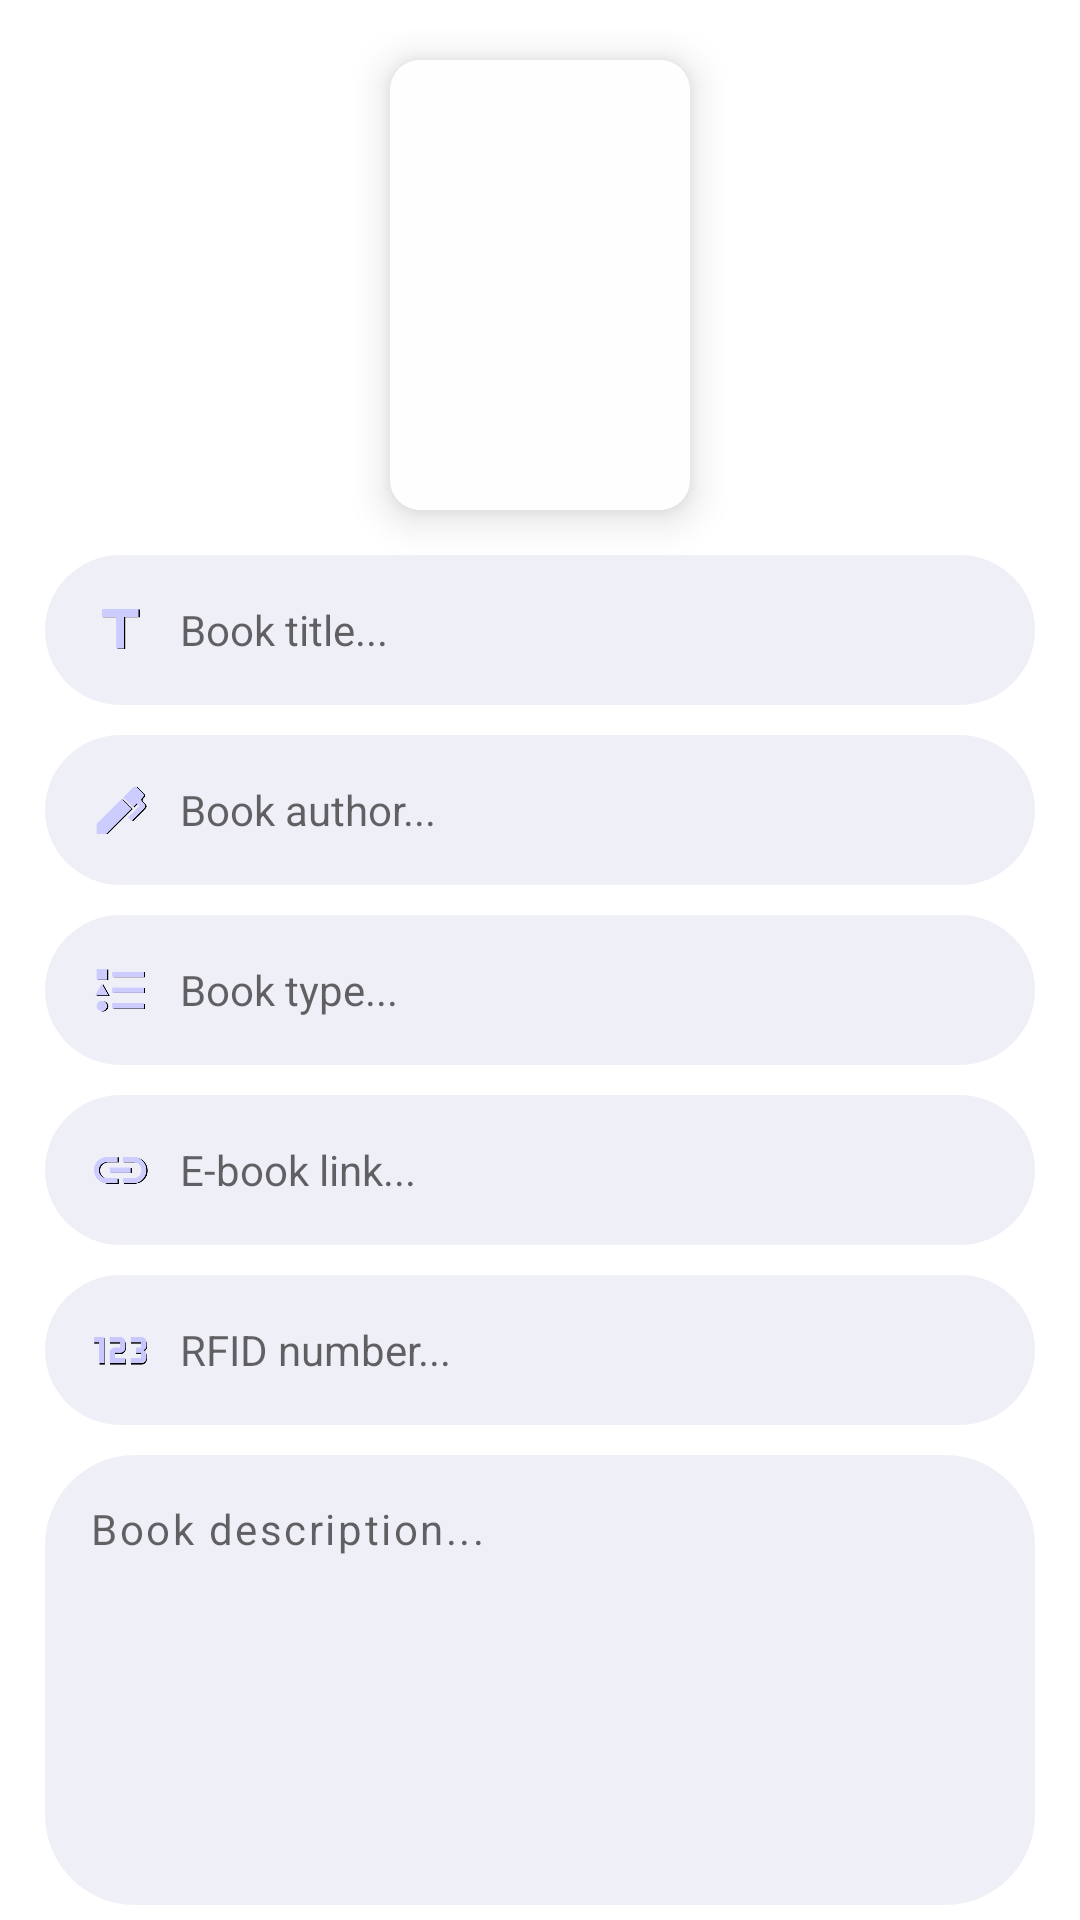

Produce the Android XML layout that renders to this screen, including the resource entries it uses.
<!-- AndroidManifest.xml: application theme Theme.SmartLibrary -->
<!-- res/layout/add_activity.xml -->
<?xml version="1.0" encoding="utf-8"?>
<ScrollView
	xmlns:android="http://schemas.android.com/apk/res/android"
	android:layout_width="match_parent"
	android:layout_height="match_parent"
	android:scrollbars="none"
	android:fillViewport="true">

	<RelativeLayout
		android:layout_width="match_parent"
		android:layout_height="wrap_content"
		android:padding="10dp">

		<ImageView
			android:id="@+id/add_preview"
			android:elevation="8dp"
			android:layout_width="100dp"
			android:layout_height="150dp"
			android:layout_margin="10dp"
			android:layout_centerHorizontal="true"
			android:background="@drawable/card_background"
			android:contentDescription="@string/image_icon" />

		<EditText
			android:id="@+id/add_title"
			android:layout_below="@+id/add_preview"
			android:layout_width="match_parent"
			android:ems="10"
			android:drawableStart="@drawable/icon_title"
			android:drawablePadding="5dp"
			android:layout_height="wrap_content"
			android:background="@drawable/edit_text_background"
			android:padding="10dp"
			android:hint="@string/book_title"
			android:textSize="14sp"
			android:layout_margin="5dp"
			android:inputType="textPersonName"
			android:autofillHints="" />

		<EditText
			android:id="@+id/add_author"
			android:layout_below="@+id/add_title"
			android:layout_width="match_parent"
			android:ems="10"
			android:drawableStart="@drawable/icon_author"
			android:drawablePadding="5dp"
			android:layout_height="wrap_content"
			android:background="@drawable/edit_text_background"
			android:padding="10dp"
			android:hint="@string/book_author"
			android:textSize="14sp"
			android:layout_margin="5dp"
			android:inputType="textPersonName"
			android:autofillHints="" />

		<EditText
			android:id="@+id/add_type"
			android:layout_below="@+id/add_author"
			android:layout_width="match_parent"
			android:ems="10"
			android:drawableStart="@drawable/icon_type"
			android:drawablePadding="5dp"
			android:layout_height="wrap_content"
			android:background="@drawable/edit_text_background"
			android:padding="10dp"
			android:hint="@string/book_type"
			android:textSize="14sp"
			android:layout_margin="5dp"
			android:inputType="text"
			android:autofillHints="" />

		<EditText
			android:id="@+id/add_link"
			android:layout_below="@+id/add_type"
			android:layout_width="match_parent"
			android:ems="10"
			android:drawableStart="@drawable/icon_link"
			android:drawablePadding="5dp"
			android:layout_height="wrap_content"
			android:background="@drawable/edit_text_background"
			android:padding="10dp"
			android:hint="@string/e_book_link"
			android:textSize="14sp"
			android:layout_margin="5dp"
			android:inputType="textWebEditText"
			android:autofillHints="" />

		<EditText
			android:id="@+id/add_rfid"
			android:layout_width="match_parent"
			android:inputType="number"
			android:padding="10dp"
			android:textSize="14sp"
			android:drawableStart="@drawable/icon_number"
			android:drawablePadding="5dp"
			android:layout_margin="5dp"
			android:layout_height="wrap_content"
			android:ems="10"
			android:hint="@string/rfid_number"
			android:layout_below="@id/add_link"
			android:background="@drawable/edit_text_background"
			android:autofillHints="" />

		<EditText
			android:id="@+id/add_about"
			android:layout_below="@+id/add_rfid"
			android:layout_width="match_parent"
			android:ems="10"
			android:layout_height="wrap_content"
			android:background="@drawable/edit_text_background"
			android:padding="15dp"
			android:hint="@string/book_description"
			android:textSize="14sp"
			android:singleLine="false"
			android:lineSpacingExtra="5dp"
			android:layout_margin="5dp"
			android:letterSpacing="0.06"
			android:gravity="top"
			android:minHeight="150dp"
			android:inputType="textMultiLine"
			android:autofillHints="" />

		<Button
			android:id="@+id/btn_upload"
			android:layout_below="@+id/add_about"
			android:layout_centerHorizontal="true"
			android:layout_width="match_parent"
			android:layout_height="wrap_content"
			android:background="@drawable/sign_button_background"
			android:textAllCaps="false"
			android:textColor="#ffffff"
			android:text="@string/upload"
			android:layout_margin="10dp"/>

	</RelativeLayout>

</ScrollView>
<!-- resources referenced by this layout -->
<resources>
  <!-- drawable card_background (drawable) -->
  <?xml version="1.0" encoding="utf-8"?>
  <ripple xmlns:android="http://schemas.android.com/apk/res/android"
  	android:color="#B6B9A7">
  	<item id="@android:id/mask">
  		<shape android:shape="rectangle">
  			<solid android:color="#5CF080"/>
  			<corners android:radius="10dp"/>
  		</shape>
  	</item>
  	<item id="@android:id/background">
  		<shape android:shape="rectangle">
  			<solid android:color="#faffffff"/>
  			<corners android:radius="10dp"/>
  		</shape>
  	</item>
  </ripple>
  <!-- drawable edit_text_background (drawable) -->
  <?xml version="1.0" encoding="utf-8"?>
  	<shape xmlns:android="http://schemas.android.com/apk/res/android"
  		android:shape="rectangle">
  		<solid android:color="#10000080"/>
  		<corners android:radius="30dp"/>
  	</shape>
  <!-- drawable icon_author (drawable) -->
  <?xml version="1.0" encoding="utf-8"?>
  <layer-list xmlns:android="http://schemas.android.com/apk/res/android">
  	<item 
  		android:drawable="@drawable/ic_pen"
  		android:width="30dp"
  		android:height="30dp"/>
  </layer-list>
  <!-- drawable icon_link (drawable) -->
  <?xml version="1.0" encoding="utf-8"?>
  <layer-list xmlns:android="http://schemas.android.com/apk/res/android">
  	<item 
  		android:drawable="@drawable/ic_link"
  		android:width="30dp"
  		android:height="30dp"/>
  </layer-list>
  <!-- drawable icon_number (drawable) -->
  <?xml version="1.0" encoding="utf-8"?>
  <layer-list xmlns:android="http://schemas.android.com/apk/res/android">
  	<item 
  		android:drawable="@drawable/ic_number"
  		android:width="30dp"
  		android:height="30dp"/>
  </layer-list>
  <!-- drawable icon_title (drawable) -->
  <?xml version="1.0" encoding="utf-8"?>
  <layer-list xmlns:android="http://schemas.android.com/apk/res/android">
  	<item 
  		android:drawable="@drawable/ic_title"
  		android:width="30dp"
  		android:height="30dp"/>
  </layer-list>
  <!-- drawable icon_type (drawable) -->
  <?xml version="1.0" encoding="utf-8"?>
  <layer-list xmlns:android="http://schemas.android.com/apk/res/android">
  	<item 
  		android:drawable="@drawable/ic_type"
  		android:width="30dp"
  		android:height="30dp"/>
  </layer-list>
  <!-- drawable sign_button_background (drawable) -->
  <?xml version="1.0" encoding="utf-8"?>
  <selector xmlns:android="http://schemas.android.com/apk/res/android">
  	<item android:state_pressed="true">
  		<shape android:shape="rectangle">
  			<solid android:color="#000080"/>
  			<corners android:radius="25dp"/>
  		</shape>
  	</item>
  	<item android:state_pressed="false">
  		<shape android:shape="rectangle">
  			<solid android:color="#2A44E4"/>
  			<corners android:radius="25dp"/>
  		</shape>
  	</item>
  </selector>
  <string name="book_author">Book author...</string>
  <string name="book_description">Book description...</string>
  <string name="book_title">Book title...</string>
  <string name="book_type">Book type...</string>
  <string name="e_book_link">E-book link...</string>
  <string name="image_icon">Image Icon</string>
  <string name="rfid_number">RFID number...</string>
  <string name="upload">Upload</string>
  <style name="Theme.SmartLibrary" parent="Theme.MaterialComponents.DayNight.DarkActionBar">
          <item name="android:colorPrimaryDark">#000080</item>
          <item name="android:windowEnterAnimation">@anim/zoom_in</item>
          <item name="android:windowExitAnimation">@anim/zoom_out</item>
          <item name="android:navigationBarColor">#ffffff</item>
      </style>
  <!-- drawable ic_pen: png bitmap (drawable-hdpi, 3859 bytes) -->
  <!-- drawable ic_link: png bitmap (drawable-hdpi, 4314 bytes) -->
  <!-- drawable ic_number: png bitmap (drawable-hdpi, 3043 bytes) -->
  <!-- drawable ic_title: png bitmap (drawable-hdpi, 747 bytes) -->
  <!-- drawable ic_type: png bitmap (drawable-hdpi, 2747 bytes) -->
</resources>
